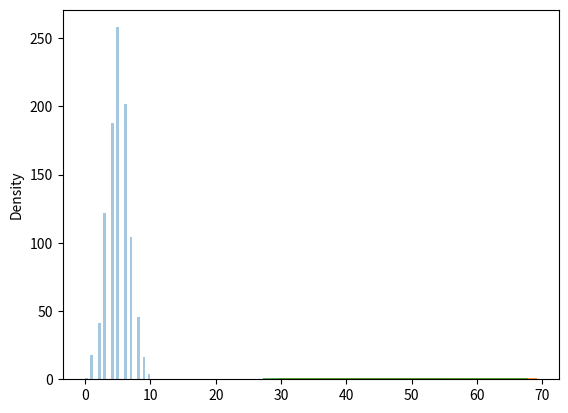

Reproduce this figure in Python.
'''
Binomial Distribution is a Discrete Distribution.
It describes the outcome of binary scenarios, e.g. toss of a coin, it will either be head or tails.

It has three parameters:
 1. n - number of trials.
 2. p - probability of occurence of each trial (e.g. for toss of a coin 0.5 each).
 3. size - The shape of the returned array.
'''

# Q.Given 10 trials for coin toss generate 10 data points:
from numpy import random as r
x = r.binomial(n=10, p =0.5, size=10)
print(x)
print()

#Visualization of Binomial Distribution
from numpy import random as r
import matplotlib.pyplot as plt
import seaborn as sns

sns.distplot(r.binomial(n=10, p=0.5, size=1000), hist=True, kde=False)
plt.show()

# Difference Between Normal and Binomial Distribution
'''
The main difference is that normal distribution is continous 
whereas binomial is discrete, but if there are enough data points
it will be quite similar to normal distribution with certain loc and scale.

'''
from numpy import random
import matplotlib.pyplot as plt
import seaborn as sns

sns.distplot(random.normal(loc=50, scale=5, size=1000), hist=False, label='normal')
sns.distplot(random.binomial(n=100, p=0.5, size=1000), hist=False, label='binomial')